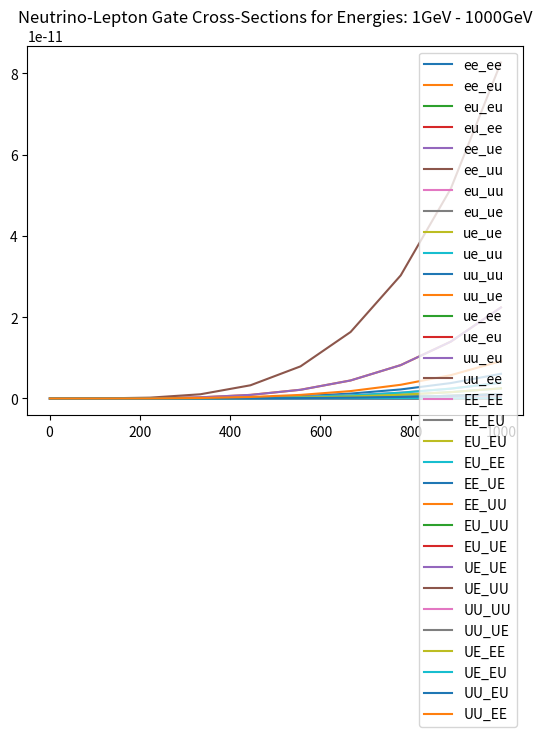

Write Python code to recreate this figure.
import numpy as np
import matplotlib.pyplot as plt


'''
To Do       -   Add graphing for a range of energies for each neutrino cs reaction
'''


'''
Variables and Constants
'''
# Variables
delta_m_sq = 'Mass difference squared between two flavour states'
delta_m_e_mu_sq = 7.53e-5      # eV**2
delta_m_tau_mu_sq = 2.44e-3    # eV**2  # can be +ve or -ve
delta_m_tau_e_sq = 2.44e-3     # eV**2  # can be +ve or -ve
delta_m_mu_e_sq = delta_m_e_mu_sq      # eV**2
delta_m_mu_tau_sq = delta_m_tau_mu_sq    # can be +ve or -ve
delta_m_e_tau_sq = delta_m_tau_e_sq     # eV**2

sin_sq_theta_e_tau = 0.093
sin_sq_theta_e_mu = 0.846
sin_sq_theta_mu_tau = 0.92      # actually > 0.92 but it varies on atmospheric values
sin_sq_theta_mu_e = sin_sq_theta_e_mu
sin_sq_theta_tau_e = sin_sq_theta_e_tau
sin_sq_theta_tau_mu = sin_sq_theta_mu_tau


m_out = 10       # reactant mass out (electrons, muons etc)
m_in = 1000        # reactant mass in (electrons, muons etc)
E_v = 100     # Neutrino energy
L = 10       # distance oscillating (for oscillation)
E = E_v     # Neutrino beam energy
d = 10       # distance travelled (for decoherence)

G_f = 1.1663787e-5         # GeV-2
sin_sq_theta_w = 0.22290        # Weinberg angle
m_e = 0.511 * 1e-3     # GeV c-2
m_u = 105 * 1e-3       # GeV c-2
sigma_naught = 1.72e-45         # m**2 / GeV


mom_v = 0
# mom_e = m_e + v_e
# mom_u = m_u + v_u
mom_e = np.sqrt((sigma_naught * np.pi) / G_f**2)
mom_u = mom_e * (m_u / m_e)      # assume similar velocities

kinematic_e = (mom_v + mom_e)**2
kinematic_u = (mom_v + mom_u)**2

kinematic_e = m_e**2 + 2*m_e*E_v
kinematic_u = m_u**2 + 2*m_u*E_v

sigma_naught_e = (G_f**2 * kinematic_e) / np.pi
sigma_naught_u = (G_f**2 * kinematic_u) / np.pi


'''
Oscillation Probabilities   -   p_oscill = (np.sin(2 * theta))**2 * (np.sin((delta_m_sq * L) / (4 * E)))**2
'''


class Oscillations:
    def __init__(self, distance):
        p_e_mu_list = []
        p_e_tau_list = []
        p_e_e_list = []

        p_mu_e_list = []
        p_mu_tau_list = []
        p_mu_mu_list = []

        p_tau_e_list = []
        p_tau_mu_list = []
        p_tau_tau_list = []

        max = 1000      # Number of points
        E = 4      # GeV
        L = distance    # Km
        x_range = np.linspace(0, L / E, max)
        theta_range = np.linspace(0, 2 * np.pi, max)
        n = 0
        for x in x_range:
            n += 1
            print("Calculated Probability {} of {}".format(n, max))
            p_e_mu_list.append(Oscillations.prob(self, flavours='e_mu', x=x))
            p_e_tau_list.append(Oscillations.prob(self, flavours='e_tau', x=x))
            p_e_e_list.append(
                (1 - (Oscillations.prob(self, flavours='e_mu', x=x)) * (1 - Oscillations.prob(self, flavours='e_tau', x=x))))

            p_mu_e_list.append(Oscillations.prob(self, flavours='mu_e', x=x))
            p_mu_tau_list.append(Oscillations.prob(self, flavours='mu_tau', x=x))
            p_mu_mu_list.append(
                (1 - Oscillations.prob(self, flavours='mu_e', x=x)) * (1 - Oscillations.prob(self, flavours='mu_tau', x=x)))

            p_tau_e_list.append(Oscillations.prob(self, flavours='tau_e', x=x))
            p_tau_mu_list.append(Oscillations.prob(self, flavours='tau_mu', x=x))
            p_tau_tau_list.append(
                (1 - (Oscillations.prob(self, flavours='tau_e', x=x)) * (1 - Oscillations.prob(self, flavours='tau_mu', x=x))))

        prob_e = [p_e_e_list, p_e_mu_list, p_e_tau_list]
        prob_mu = [p_mu_mu_list, p_mu_e_list, p_mu_tau_list]
        prob_tau = [p_tau_tau_list, p_tau_e_list, p_tau_mu_list]

        prob_neut = [prob_e, prob_mu, prob_tau]

        fig, axs = plt.subplots(3)
        fig.suptitle('Neutrino Oscillations')
        n = 0
        for initial in prob_neut:
            if n == 0:
                for p in initial:
                    axs[n].plot(x_range, p)
                    axs[n].legend(['e to e', 'e to mu', 'e to tau'], loc=1)
            if n == 1:
                for p in initial:
                    axs[n].plot(x_range, p)
                    axs[n].legend(['mu to mu', 'mu to e', 'mu to tau'], loc=1)
            if n == 2:
                for p in initial:
                    axs[n].plot(x_range, p)
                    axs[n].legend(['tau to tau', 'tau to e', 'tau to mu'], loc=1)
            n += 1

    def prob(self, flavours, x):
        if flavours == 'e_mu':
            prob = sin_sq_theta_e_mu * np.square(np.sin(1.27 * delta_m_e_mu_sq * x / 4))
        elif flavours == 'e_tau':
            prob = sin_sq_theta_e_tau * np.square(np.sin(1.27 * delta_m_e_tau_sq * x / 4))
        elif flavours == 'mu_e':
            prob = sin_sq_theta_e_mu * np.square(np.sin(1.27 * delta_m_mu_e_sq * x / 4))
        elif flavours == 'mu_tau':
            prob = sin_sq_theta_mu_tau * np.square(np.sin(1.27 * delta_m_mu_tau_sq * x / 4))
        elif flavours == 'tau_e':
            prob = sin_sq_theta_tau_e * np.square(np.sin(1.27 * delta_m_tau_e_sq * x / 4))
        elif flavours == 'tau_mu':
            prob = sin_sq_theta_tau_mu * np.square(np.sin(1.27 * delta_m_tau_mu_sq * x / 4))
        return prob


'''
Cross Sections
'''


class CrossSections:
    def __init__(self, energy, lepton):
        E_v = energy
        sigma_naught = 1.72e-45

        s_e = sigma_naught * np.pi / G_f**2
        s_u = s_e * (m_u / m_e)

        sigma_naught_e = (2 * m_e * G_f**2 * E_v) / np.pi
        sigma_naught_u = (2 * m_u * G_f**2 * E_v) / np.pi

        if lepton == 'e':
            sigma_naught = sigma_naught_e
            self.cs_without_ms = {'e_e': [], 'E_E': [], 'E_U': [], 'u_e': [], 'u_u': [], 'U_U': []}
            self.cs_with_ms = {'e_e': [], 'E_E': [], 'E_U': [], 'u_e': [], 'u_u': [], 'U_U': []}
        
        elif lepton == 'u':
            sigma_naught = sigma_naught_u
            self.cs_without_ms = {'e_e': [], 'E_E': [], 'U_E': [], 'e_u': [], 'u_u': [], 'U_U': []}
            self.cs_with_ms = {'e_e': [], 'E_E': [], 'U_E': [], 'e_u': [], 'u_u': [], 'U_U': []}
        
        for flavour in self.cs_without_ms.keys():
            cs = CrossSections.neutrino_and_electron(self, flavour=flavour) * energy * sigma_naught
            self.cs_without_ms[flavour].append(cs)
            self.cs_with_ms[flavour].append(
                cs * energy * sigma_naught * 
                CrossSections.mass_suppression(
                    self, flavour, energy=energy, reaction_lepton=lepton
                )
            )

    def neutrino_and_electron(self, flavour):
        if flavour == 'e_e':
            cs = 0.25 + sin_sq_theta_w + (4 / 3) * np.square(sin_sq_theta_w)
        elif flavour == 'E_E':
            cs = (1 / 12) + 1 / 3 * (sin_sq_theta_w + 4 / 3 * np.square(sin_sq_theta_w))
        elif flavour == 'E_U' or flavour == 'U_E':
            cs = 1 / 3
        elif flavour == 'u_e' or flavour == 'e_u':
            cs = 1
        elif flavour == 'u_u':
            cs = 1 / 4 - sin_sq_theta_w + 4 / 3 * np.square(sin_sq_theta_w)
        elif flavour == 'U_U':
            cs = 1 / 12 - 1 / 3 * sin_sq_theta_w + 4 / 3 * np.square(sin_sq_theta_w)
        return cs

    def mass_suppression(self, flavour, energy, reaction_lepton='e'):
        m_E = m_e
        m_U = m_u
        if reaction_lepton == 'e':
            m_in = m_e
        elif reaction_lepton == 'u':
            m_in = m_u

        if flavour == 'e_e':
            zeta = 1 - ((m_e ** 2) / (m_in ** 2 + 2 * m_in * energy))
        elif flavour == 'E_E':
            zeta = 1 - ((m_e ** 2) / (m_in ** 2 + 2 * m_in * energy))
        elif flavour == 'E_U':
            zeta = 1 - ((m_u ** 2) / (m_in ** 2 + 2 * m_in * energy))
        elif flavour == 'u_e':
            zeta = 1 - ((m_u ** 2) / (m_in ** 2 + 2 * m_in * energy))
        elif flavour == 'u_u':
            zeta = 1 - ((m_e ** 2) / (m_in ** 2 + 2 * m_in * energy))
        elif flavour == 'U_U':
            zeta = 1 - ((m_e ** 2) / (m_in ** 2 + 2 * m_in * energy))
        # neutrino-muon specific reactions
        elif flavour == 'U_E':
            zeta = 1 - ((m_e ** 2) / (m_in ** 2 + 2 * m_in * energy))
        elif flavour == 'e_u':
            zeta = 1 - ((m_e ** 2) / (m_in ** 2 + 2 * m_in * energy))
        return zeta




def combine_cs(e_class, u_class):
    all_cs = {'e_e': [], 'e_u': [], 'u_u': [], 'u_e': [], 'E_E': [], 'E_U': [], 'U_U': [], 'U_E': []}
    
    for all_reaction in all_cs.keys():
        for e_reaction, e_value in e_class.cs_without_ms.items():
            if e_reaction == all_reaction:
                all_cs[all_reaction].append(e_value[0])
        for u_reaction, u_value in u_class.cs_without_ms.items():
            if u_reaction == all_reaction:
                all_cs[all_reaction].append(u_value[0])

    for all_reaction, all_values in all_cs.items():
        if len(all_values) > 1:
            all_cs[all_reaction] = [(all_values[0] + all_values[1]) / 2]

    return all_cs


def gate_cs(all_cs):
    # creates our final dict with the probabilities for all gate interactions
    single_reactions = ['e_e', 'e_u', 'u_u', 'u_e']
    single_reactions_anti = ['E_E', 'E_U', 'U_U', 'U_E']
    whole_reaction = []
    for first_reaction in single_reactions:
        for second_reaction in single_reactions:
            whole_reaction.append(first_reaction[0] + second_reaction[0] + '_' + first_reaction[2] + second_reaction[2])
    for first_reaction in single_reactions_anti:
        for second_reaction in single_reactions_anti:
            whole_reaction.append(first_reaction[0] + second_reaction[0] + '_' + first_reaction[2] + second_reaction[2])
    gate_reactions = {whole_keys: [] for whole_keys in whole_reaction}

    
    # reaction 1 is reaction_combined[0] + '_' + reaction_combined[3]
    # reaction 2 in reaction_combined[1] + '_' + reaction_combined[4]
    for reaction_combined in gate_reactions.keys():
        first_reaction = reaction_combined[0] + '_' + reaction_combined[3]
        second_reaction = reaction_combined[1] + '_' + reaction_combined[4]
        gate_reactions[reaction_combined] = [all_cs[first_reaction][0] * all_cs[second_reaction][0]]

    # for key, value in gate_reactions.items():
    #     print(f"{key}: {value}")
    return gate_reactions


def plot_energies(gate_energy_reactions):
    for flavour, values in gate_energy_reactions.items():
        gate_energy_reactions[flavour] = [values, list(energy_list)]

    for flavour, values in gate_energy_reactions.items():
        plt.plot(values[1], values[0], '-')
    plt.title(f"Neutrino-Lepton Gate Cross-Sections for Energies: {int(min(energy_list))}GeV - {int(max(energy_list))}GeV")
    plt.legend(gate_energy_reactions.keys())
    return gate_energy_reactions


'''
Wave Functions (for plotting)
'''


class WaveFunctions:
    def __init__(self, accuracy):
        phi = np.linspace(0, np.pi, accuracy)
        theta = np.linspace(0, 2 * np.pi, 20)
        prob_at_detector = {'e_e': [], 'e_mu': [], 'e_tau': [],
                            'mu_mu': [], 'mu_e': [], 'mu_tau': [],
                            'tau_tau': [], 'tau_e': [], 'tau_mu': []}
        flavour_list = ['e_e', 'e_mu', 'e_tau', 'mu_mu', 'mu_e', 'mu_tau', 'tau_tau', 'tau_e', 'tau_mu']
        detector_1 = {'e_e': [], 'e_mu': [], 'e_tau': [],
                      'mu_mu': [], 'mu_e': [], 'mu_tau': [],
                      'tau_tau': [], 'tau_e': [], 'tau_mu': []}
        detector_2 = {'e_e': [], 'e_mu': [], 'e_tau': [],
                      'mu_mu': [], 'mu_e': [], 'mu_tau': [],
                      'tau_tau': [], 'tau_e': [], 'tau_mu': []}

        for flavour_change in flavour_list:
            for phi_value in phi:
                prob_at_detector[flavour_change].append(WaveFunctions.prob(self, flavour=flavour_change, phi=phi_value))

            for tuple in prob_at_detector[flavour_change]:
                detector_1[flavour_change].append(tuple[0])
                detector_2[flavour_change].append(tuple[0])

        fig1 = plt.figure()
        fig2 = plt.figure()
        ax1 = fig1.add_subplot(111)
        ax2 = fig2.add_subplot(111)
        ax1.title.set_text('Detector 1 Probabilities')
        ax2.title.set_text('Detector 2 Probabilities')

        ax1.set_xticks(ticks=np.linspace(start=0, stop=2 * np.pi, num=int(accuracy)))
        ax1.set_yticks(ticks=np.linspace(0, 1, num=5))
        ax2.set_xticks(ticks=np.linspace(start=0, stop=2 * np.pi, num=int(accuracy)))
        ax2.set_yticks(ticks=np.linspace(0, 1, num=5))


        for prob_list in detector_1.values():
            #print(prob_list)
            ax1.plot(phi, prob_list, '--', linewidth=1)

        for prob_list in detector_2.values():
            #print(prob_list)
            ax2.plot(phi, prob_list, '--', linewidth=1)

        ax1.legend(flavour_list, loc=1)
        ax2.legend(flavour_list, loc=1)

    def prob(self, flavour, phi):
        order_tau_d_same = 1
        order_tau_d_change = 1 / 3
        if flavour == 'e_e':
            prob_f1 = 1
            prob_f2 = 0
        elif flavour == 'e_mu':
            prob_f1 = 1 - (np.sqrt(sin_sq_theta_e_tau) / 2) * (1 - order_tau_d_change * np.cos(phi))
            prob_f2 = (np.sqrt(sin_sq_theta_e_tau) / 2) * (1 - order_tau_d_change * np.cos(phi))
        elif flavour == 'e_tau':
            prob_f1 = 1 - (np.sqrt(sin_sq_theta_e_tau) / 2) * (1 - order_tau_d_change * np.cos(phi))
            prob_f2 = (np.sqrt(sin_sq_theta_e_tau) / 2) * (1 - order_tau_d_change * np.cos(phi))
        if flavour == 'mu_mu':
            prob_f1 = 1
            prob_f2 = 0
        elif flavour == 'mu_e':
            prob_f1 = 1 - (np.sqrt(sin_sq_theta_e_mu) / 2) * (1 - order_tau_d_change * np.cos(phi))
            prob_f2 = (np.sqrt(sin_sq_theta_e_mu) / 2) * (1 - order_tau_d_change * np.cos(phi))
        elif flavour == 'mu_tau':
            prob_f1 = 1 - (np.sqrt(sin_sq_theta_mu_tau) / 2) * (1 - order_tau_d_change * np.cos(phi))
            prob_f2 = (np.sqrt(sin_sq_theta_mu_tau) / 2) * (1 - order_tau_d_change * np.cos(phi))
        if flavour == 'tau_tau':
            prob_f1 = 1
            prob_f2 = 0
        elif flavour == 'tau_e':
            prob_f1 = 1 - (np.sqrt(sin_sq_theta_tau_e) / 2) * (1 - order_tau_d_change * np.cos(phi))
            prob_f2 = (np.sqrt(sin_sq_theta_tau_e) / 2) * (1 - order_tau_d_change * np.cos(phi))
        elif flavour == 'tau_mu':
            prob_f1 = 1 - (np.sqrt(sin_sq_theta_tau_mu) / 2) * (1 - order_tau_d_change * np.cos(phi))
            prob_f2 = (np.sqrt(sin_sq_theta_tau_mu) / 2) * (1 - order_tau_d_change * np.cos(phi))
        return prob_f1, prob_f2


'''
Gates
'''
class Gates:
    def __init__(self, energy_list):
        self.energy_list = energy_list
        self.gate_energy_reactions = None

'''
Running
'''
# Oscillations(distance=1e6)    # Prints oscillation probabilities for flavours given the distance it travels

# WaveFunctions(accuracy=20)      # Currently Broken. Doesnt plot correctly # Accuracy is the number of points within the range

energy_list = np.linspace(1, 1000, 10)       # in GeV
gate_energy_reactions = None
for energy in energy_list:
    leptons = {'e': [], 'u': []}
    for lepton in leptons.keys():
        print(f'\n Cross Sections for Reactions with {lepton} at {energy} GeV:')
        leptons[lepton] = CrossSections(energy=energy, lepton=lepton)    # Energy in GeV

    all_cs = combine_cs(leptons['e'], leptons['u'])
    gate_reactions = gate_cs(all_cs)
    if gate_energy_reactions is None:
        gate_energy_reactions = gate_reactions
    else:
        for flavour, value in gate_reactions.items():
            gate_energy_reactions[flavour].append(value[0])
    all_values = [values for values in gate_reactions.values()]
    print(f"Average Prob for {energy} GeV: ", np.average(all_values))

gate_energy_reactions_plot_dict = plot_energies(gate_energy_reactions)
plt.show()



